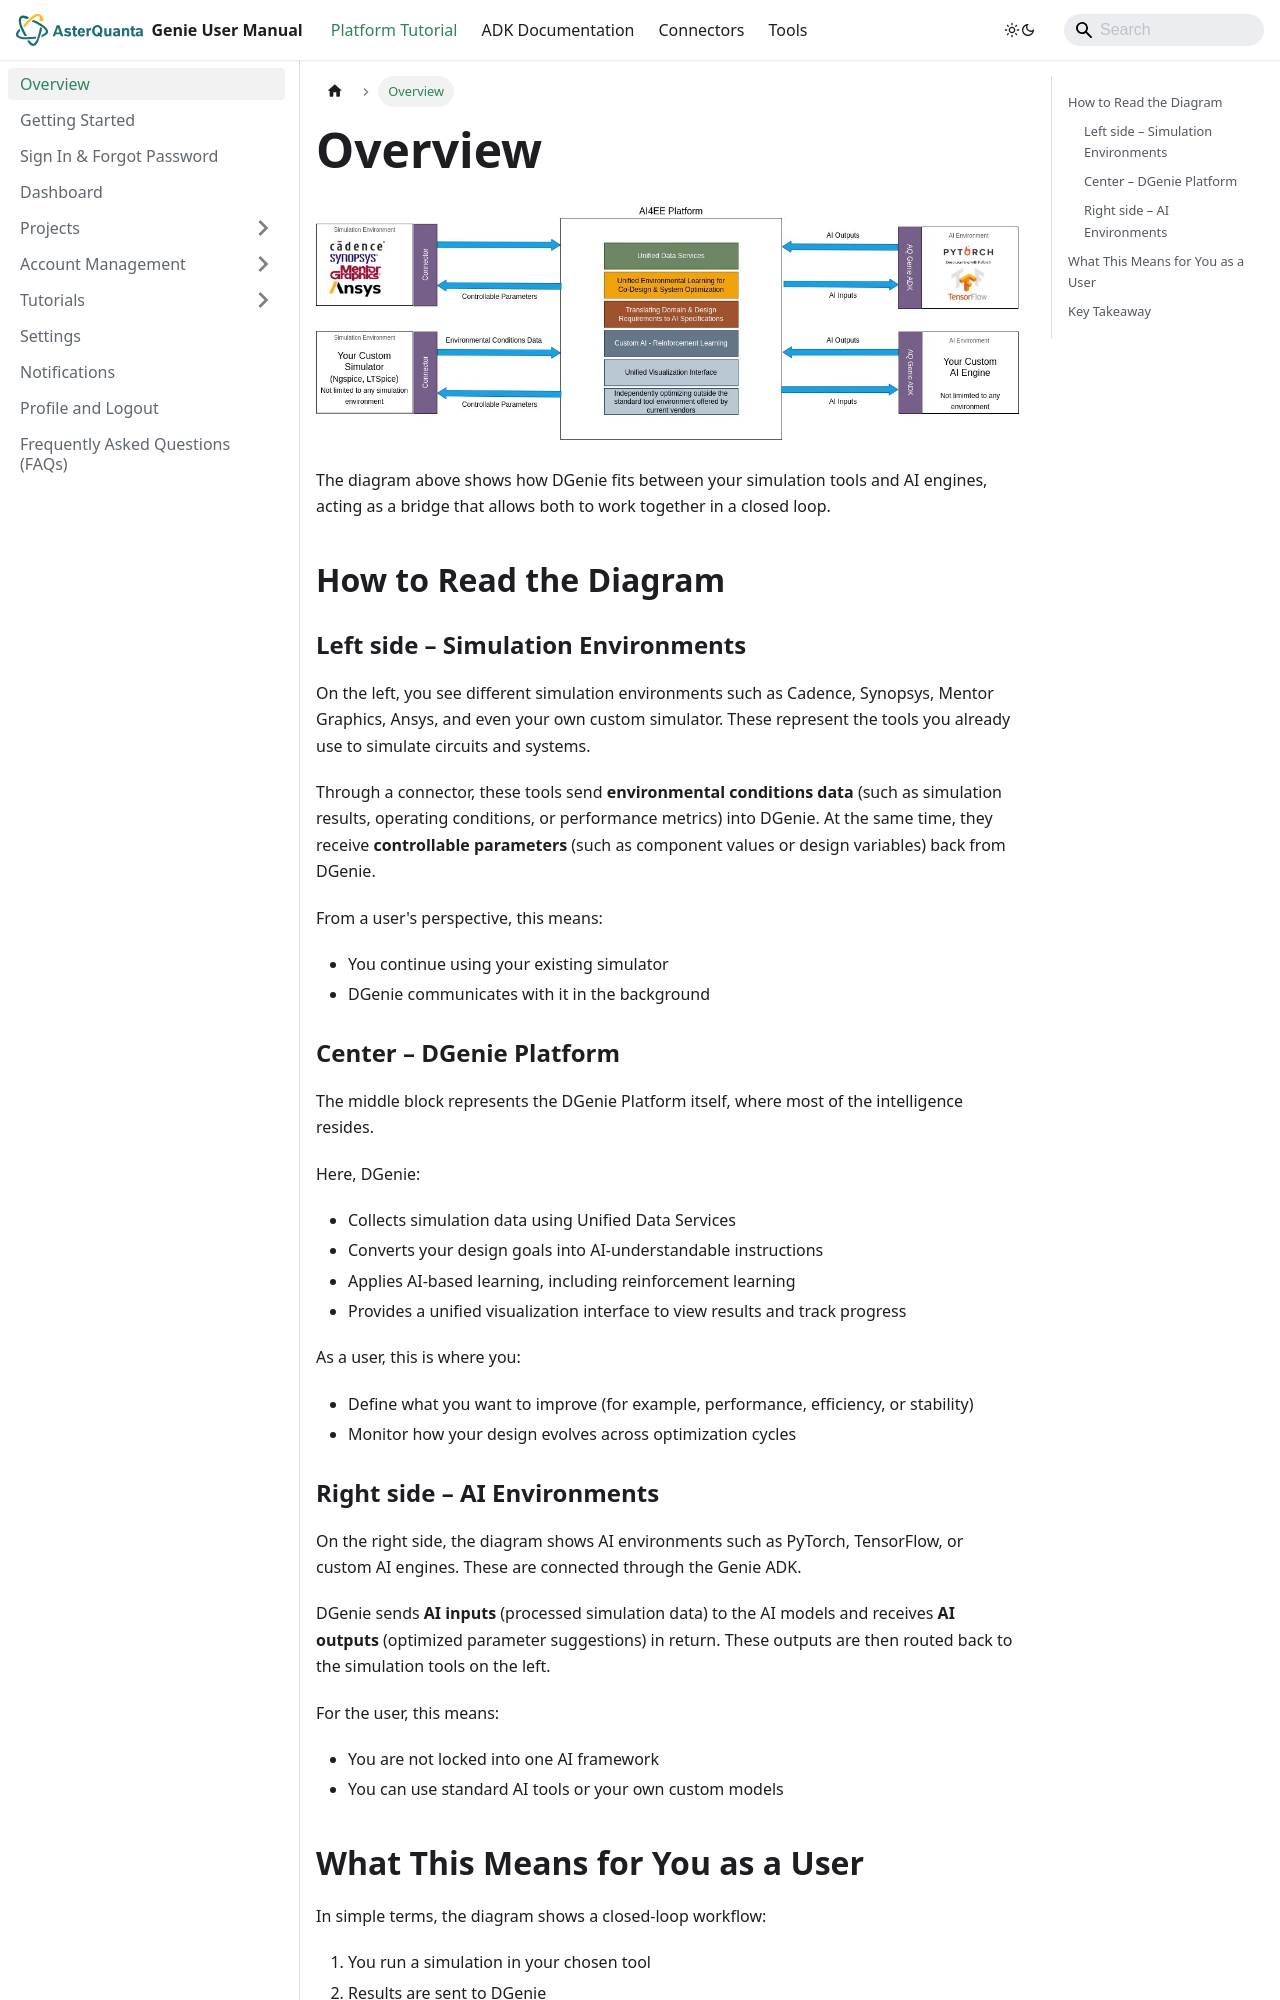

repository: asterquanta/documentation · page: docs/overview/index.html · generator: docusaurus

---
sidebar_position: 1
title: Overview
---

# Overview

![DGenie Architecture Overview](/img/overview.jpeg)

The diagram above shows how DGenie fits between your simulation tools and AI engines, acting as a bridge that allows both to work together in a closed loop.

## How to Read the Diagram

### Left side – Simulation Environments

On the left, you see different simulation environments such as Cadence, Synopsys, Mentor Graphics, Ansys, and even your own custom simulator. These represent the tools you already use to simulate circuits and systems.

Through a connector, these tools send **environmental conditions data** (such as simulation results, operating conditions, or performance metrics) into DGenie. At the same time, they receive **controllable parameters** (such as component values or design variables) back from DGenie.

From a user's perspective, this means:

- You continue using your existing simulator
- DGenie communicates with it in the background

### Center – DGenie Platform

The middle block represents the DGenie Platform itself, where most of the intelligence resides.

Here, DGenie:

- Collects simulation data using Unified Data Services
- Converts your design goals into AI-understandable instructions
- Applies AI-based learning, including reinforcement learning
- Provides a unified visualization interface to view results and track progress

As a user, this is where you:

- Define what you want to improve (for example, performance, efficiency, or stability)
- Monitor how your design evolves across optimization cycles

### Right side – AI Environments

On the right side, the diagram shows AI environments such as PyTorch, TensorFlow, or custom AI engines. These are connected through the Genie ADK.

DGenie sends **AI inputs** (processed simulation data) to the AI models and receives **AI outputs** (optimized parameter suggestions) in return. These outputs are then routed back to the simulation tools on the left.

For the user, this means:

- You are not locked into one AI framework
- You can use standard AI tools or your own custom models
